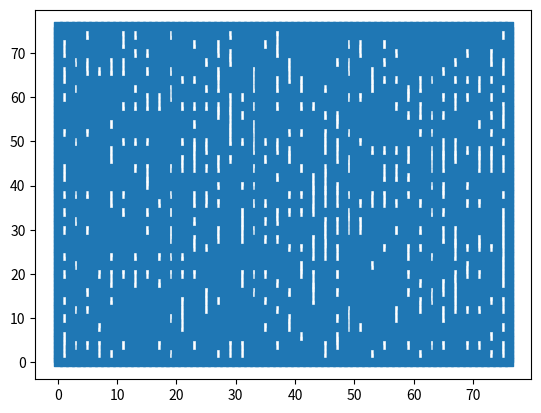

Recreate this plot in Python.
import random
from typing import List, Tuple
import matplotlib.pyplot as plt

SIDES = ['up', 'down', 'right', 'left']
SELECTOR = ['random', 'first_mid_last']

def out_of_bounds(node, side, limit):
    if side == 'up':
        return (node[0] - 1) < 0
    elif side == 'down':
        return (node[0] + 1) > limit
    elif side == 'right':
        return (node[1] + 1) > limit
    elif side == 'left':
        return (node[1] - 1) < 0
    else:
        return True

def get_neighbor(node, side):
    if side == 'up':
        return (node[0] - 1, node[1])
    elif side == 'down':
        return (node[0] + 1, node[1])
    elif side == 'right':
        return (node[0], node[1] + 1)
    elif side == 'left':
        return (node[0], node[1] - 1)
    else:
        return None

class Maze:
    maze: List[List[str]] = []
    init_rooms: List[tuple[int, int]] = []
    wall_list: List[tuple[int, int]] = []
    path: List[tuple[int, int]] = []
    selector: str = "random"

    def __init__(self, dim, selector = "random"):
        self.dim = dim  # has to be odd numbers
        self.selector = selector

    def grid_202(self):
        for i in range(self.dim):
            self.maze.append([])
            for j in range(self.dim):
                if i % 2 == 0:
                    # walls and pillars only
                    if j % 2 == 0:
                        self.maze[i].append("X")
                    else:
                        self.maze[i].append("W")
                else:
                    # walls and room only
                    if j % 2 == 0:
                        self.maze[i].append("W")
                    else:
                        self.maze[i].append(" ")
                        self.init_rooms.append((i, j))
        self.center_rooms = self.get_center_rooms()
        return self

    def prim_generation(self):
        self.init_gen()
        wall = None
        while len(self.wall_list) > 0:
            wall = self.wall_selector(wall)
            adj_rooms = self.get_adjacent_rooms(wall)
            unmarked_rooms = self.unmarked_rooms(adj_rooms)
            if len(unmarked_rooms) == 1:
                self.path.append(wall)
                self.path.append(unmarked_rooms[0])
                self.init_rooms.remove(unmarked_rooms[0])
                self.update_wall_list(unmarked_rooms[0])
            self.wall_list.remove(wall)
        return self

    def init_gen(self):
        picked = self.pick_room()
        self.path.append(picked)
        self.update_wall_list(picked)

    def wall_selector(self, current_wall):
        if not current_wall:
            return random.choice(self.wall_list)

        if self.selector == "first_mid_last":
            mid = round(len(self.wall_list)/2)
            return self.wall_list[random.choice([0, mid, -1])]
        else:   # random
            random.shuffle(self.wall_list)
            return self.wall_list[0]

    def show(self):
        x = []
        y = []
        for i in range(self.dim):
            for j in range(self.dim):
                if (i, j) in self.path:
                    self.maze[i][j] = ' '
                else:
                    self.maze[i][j] = 'X'
                    x.append(j)
                    y.append(i)
        self.show_scatter(x, y)

    def show_scatter(self, x, y):
        plt.scatter(x, y, marker='s')
        plt.show()

    def get_center_rooms(self):
        result = []
        mid_high = round(self.dim/2) + 7
        mid_low = round(self.dim/2) - 7
        for room in self.init_rooms:
            if room[0] >= mid_low and room[0] <= mid_high:
                if room[1] >= mid_low and room[1] <= mid_high:
                    result.append(room)
        return result

    def pick_room(self):
        picked = random.choice(self.center_rooms)
        self.init_rooms.remove(picked)
        self.center_rooms.remove(picked)
        return picked

    def update_wall_list(self, picked):
        for side in SIDES:
            if not out_of_bounds(picked, side, self.dim):
                self.wall_list.append(get_neighbor(picked, side))

    def get_adjacent_rooms(self, wall):
        result = []
        for side in SIDES:
            if not out_of_bounds(wall, side, self.dim):
                neighbor = get_neighbor(wall, side)
                if neighbor in self.init_rooms:
                    result.append(neighbor)
        return result

    def unmarked_rooms(self, rooms):
        unmarked_rooms = []
        for room in rooms:
            if room not in self.path:
                unmarked_rooms.append(room)
        return unmarked_rooms

if __name__ == "__main__":
    n = 77  # has to be odd numbers
    # selector = 'random'
    selector = 'first_mid_last'

    print(f"Maze Generation for {n} x {n}")
    maze = Maze(dim=n, selector=selector)

    print("Generated Maze")
    maze.grid_202().prim_generation().show()
